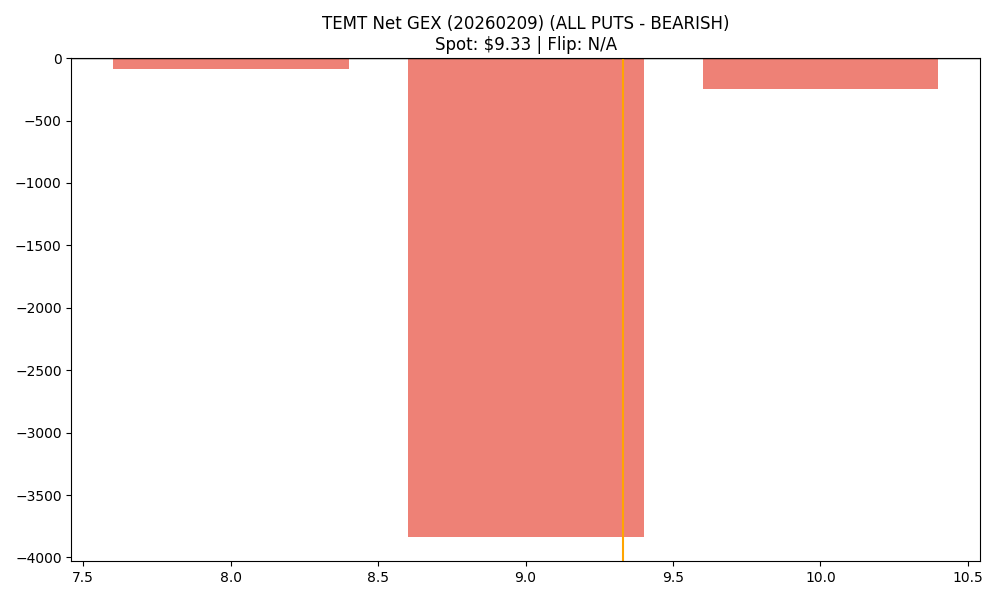

Source data for this figure (header and first rows):
strike, call_gex, put_gex, call_dex, put_dex, net_greek_delta, net_gex
8.0, 0.0, 88.64, 0.0, -384.4, -0.412, -88.64
9.0, 0.0, 3838, 0.0, -14215, -0.586, -3838
10.0, 3931, 4174, 28809, -26657, 0.02284, -243.5
